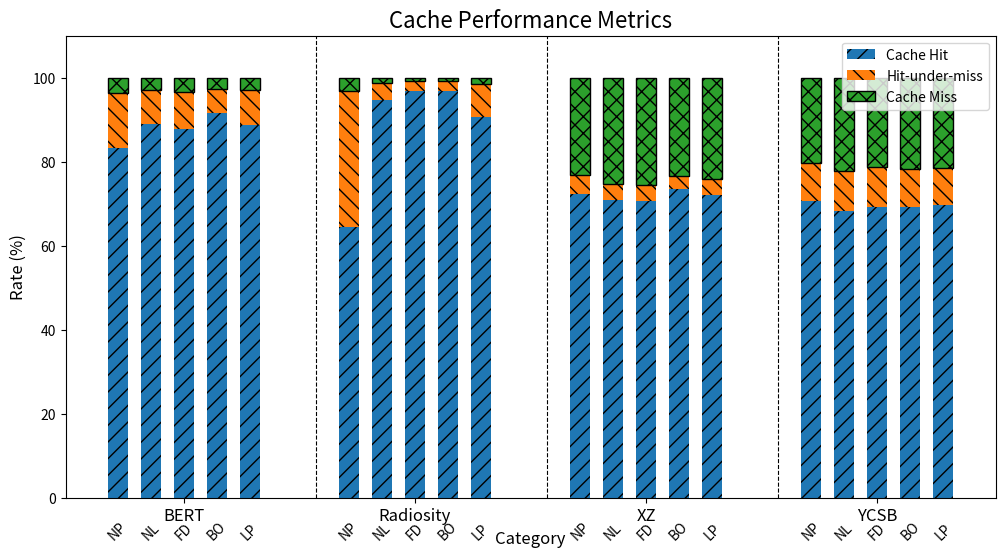

Generate this figure with matplotlib:
import matplotlib.pyplot as plt
import numpy as np

# 手動輸入比例數據（百分比）
data = {
    'BERT': [[83.27,13.10,3.63], [88.99,8.02,3], [87.79,8.92,3.29], [91.69,5.54,2.77],[88.65,8.34,3.01]],
    'Radiosity': [[64.43,32.32,3.25], [94.75,4.09,1.16], [96.93,2.21,0.86], [96.91,2.28,0.81], [90.56,7.96,1.48]],
    'XZ': [[72.2,4.58,23.22], [70.83,3.92,25.25], [70.62,3.91,25.47], [73.39,3.31,23.3], [72.05,3.78,24.17]],
    'YCSB': [[70.70,9.08,20.22], [68.23,9.48,22.29], [69.15,9.64,21.21], [69.23,8.93,21.84], [69.63,8.91,21.46]]
}



categories = list(data.keys())
strategies = ['NP', 'NL', 'FD', 'BO', 'LP']

x = np.arange(len(categories))  # Categories 的索引
bar_width = 0.15  # 每個策略欄的寬度
bar_spacing = 0.1  # 每五個柱狀圖間的額外間隔
group_spacing = 0.5  # 每組之間的額外間隔

# 顏色與斜線樣式
colors = ['#1f77b4', '#ff7f0e', '#2ca02c']
hatches = ['//', '\\\\', 'xx']

fig, ax = plt.subplots(figsize=(12, 6))

# 紀錄柱狀圖位置
bar_positions = []

# 畫多組柱狀圖
for j, category in enumerate(categories):
    group_start = j * (len(strategies) * (bar_width + bar_spacing) + group_spacing)
    for i, strategy in enumerate(strategies):
        cache_hit, hit_under_miss, cache_miss = data[category][i]
        x_pos = group_start + i * (bar_width + bar_spacing)  # 計算每個柱狀圖的位置
        bar_positions.append(x_pos)
        ax.bar(x_pos, cache_hit, width=bar_width, 
               label='Cache Hit' if i == 0 and j == 0 else "", color=colors[0], hatch=hatches[0])
        ax.bar(x_pos, hit_under_miss, width=bar_width, 
               bottom=cache_hit, label='Hit-under-miss' if i == 0 and j == 0 else "", 
               color=colors[1], hatch=hatches[1])
        ax.bar(x_pos, cache_miss, width=bar_width, 
               bottom=cache_hit + hit_under_miss, label='Cache Miss' if i == 0 and j == 0 else "", 
               color=colors[2], hatch=hatches[2], edgecolor='black')

# 設置 X 軸的下標
xticks_positions = []
xticks_labels = []
for j, category in enumerate(categories):
    for i, strategy in enumerate(strategies):
        group_start = j * (len(strategies) * (bar_width + bar_spacing) + group_spacing)
        x_pos = group_start + i * (bar_width + bar_spacing)
        xticks_positions.append(x_pos)
        xticks_labels.append(strategy)

# 設置群組名稱
group_positions = [
    j * (len(strategies) * (bar_width + bar_spacing) + group_spacing) + 
    (len(strategies) - 1) * (bar_width + bar_spacing) / 2
    for j in range(len(categories))
]
ax.set_xticks(group_positions)
ax.set_xticklabels(categories, fontsize=12)

# 顯示每組對應的策略名稱
for j, category in enumerate(categories):
    group_start = j * (len(strategies) * (bar_width + bar_spacing) + group_spacing)
    for i, strategy in enumerate(strategies):
        x_pos = group_start + i * (bar_width + bar_spacing)
        ax.text(x_pos, -10, strategy, ha='center', fontsize=10, rotation=45)

# 標題和坐標標籤
ax.set_title("Cache Performance Metrics", fontsize=16)
ax.set_xlabel("Category", fontsize=12)
ax.set_ylabel("Rate (%)", fontsize=12)
ax.set_ylim(0, 110)

# 添加圖例（限制三個條目）
handles, labels = ax.get_legend_handles_labels()
ax.legend(handles[:3], labels[:3], loc='upper right')

# 添加分隔線
for j in range(1, len(categories)):
    sep_pos = j * (len(strategies) * (bar_width + bar_spacing) + group_spacing) - group_spacing / 2
    ax.axvline(sep_pos, color='black', linestyle='--', linewidth=0.8)

#plt.savefig("./figure13b/vir.png")

